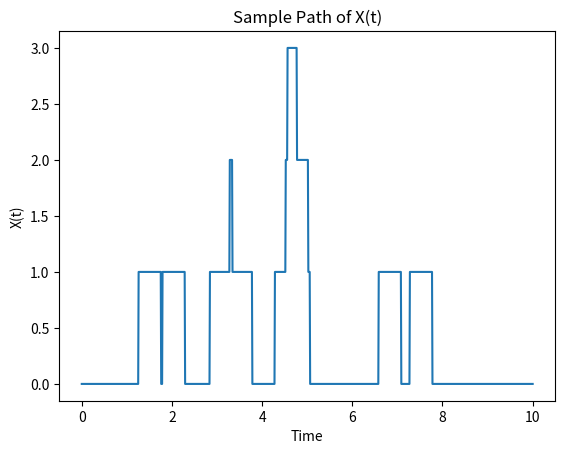

Source code (Python):

"""
Simulation of sht noise processes on a disc
"""

import numpy as np
import matplotlib.pyplot as plt

# Set parameters
lambda_param = 1
T = 10


# Define the g(t) function
def g(t):
    if 0 <= t < 0.5:
        return 1
    elif t >= 0.5:
        return 0
    else:
        return 0
    
processes = []
nr_processes = 100
# Generate time values
t_values = np.linspace(0, T, num=1000)

# Define the X(t) function

for i in range(1,nr_processes):
    # Generate exponential random variables
    epsilon = np.random.exponential(scale=1/lambda_param, size=1000)
    eta = np.random.exponential(scale=1/lambda_param, size=1000)

    # Find K_1_epsilon
    cumulative_sum_epsilon = np.cumsum(epsilon)
    K_1 = np.searchsorted(cumulative_sum_epsilon, 10, side='right')

    cumulative_sum_eta = np.cumsum(epsilon)
    K_2 = np.searchsorted(cumulative_sum_eta, 0.5, side='right')

    def X(t):
        sum1 = 0
        sum2 = 0
        for k1 in range(1, K_1):
            sum1 += g(t - np.sum(epsilon[:k1]))
    
        for k2 in range(1,K_2):
            sum2 += g(t + np.sum(eta[:k2]))
        return sum1 + sum2
    
    # Compute X(t) values
    X_values = [X(t) for t in t_values]
    
    processes.append(X_values)

# Plot the sample path of X(t)
plt.plot(t_values,processes[0])
 
plt.xlabel('Time')
plt.ylabel('X(t)')
plt.title('Sample Path of X(t)')
plt.show()
